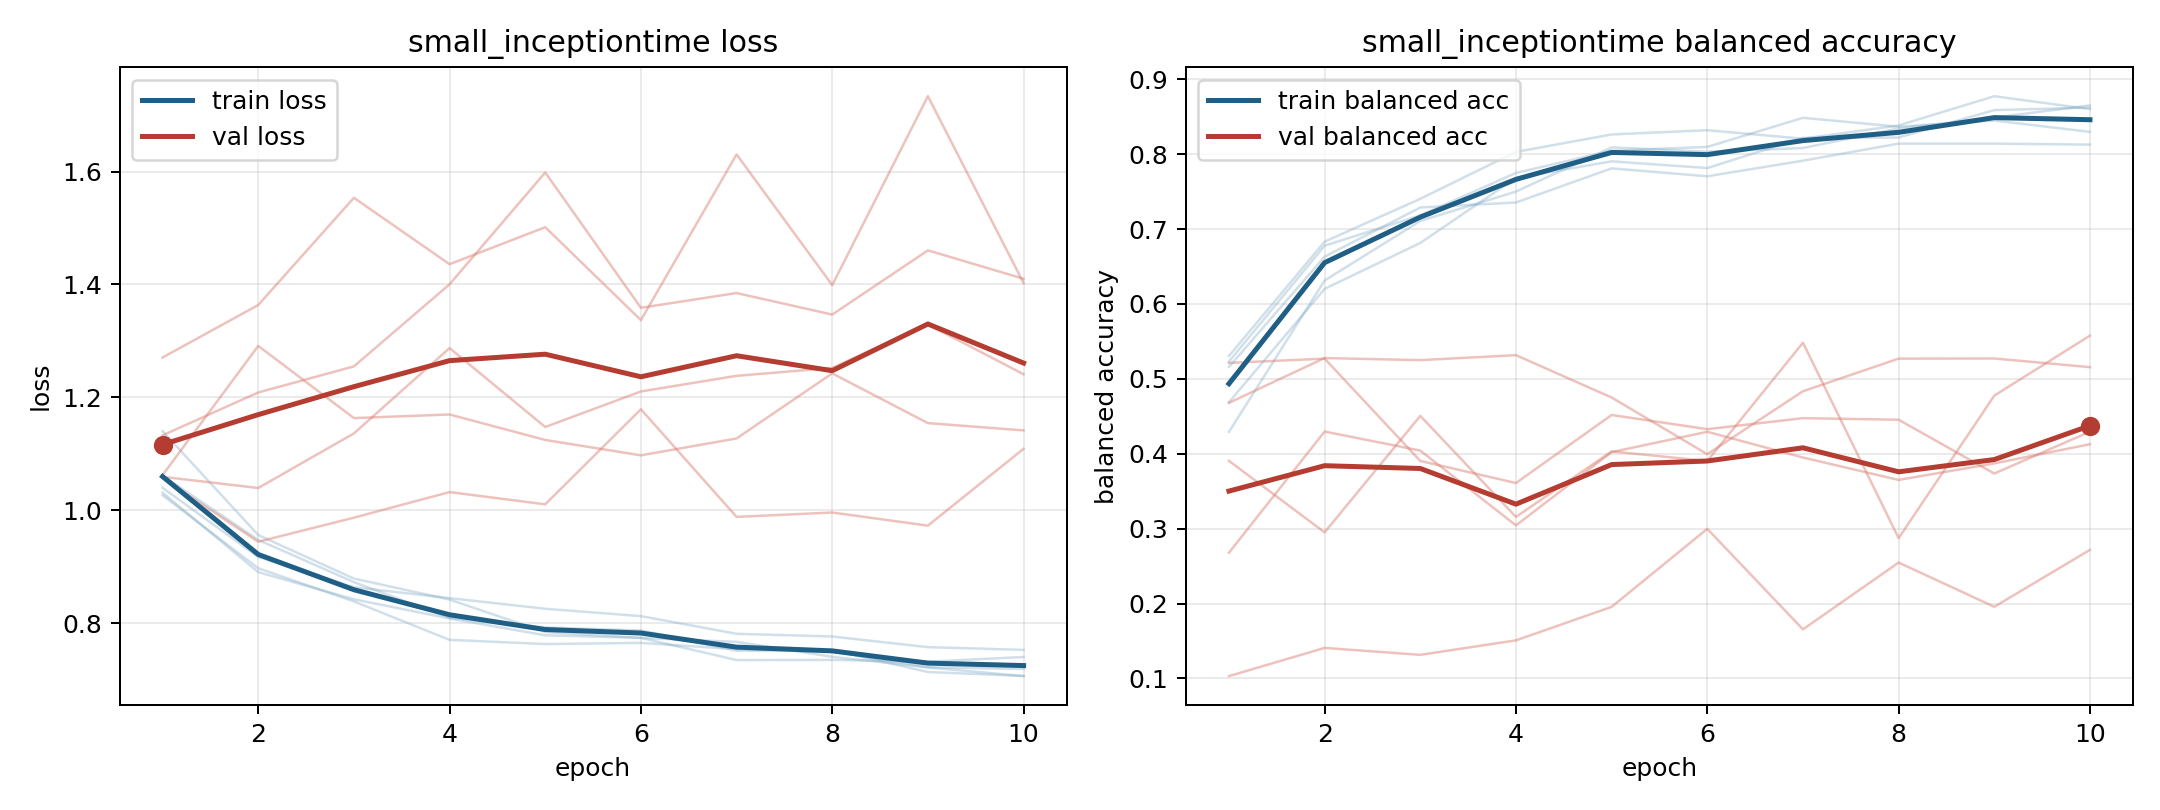

Data behind this chart, as committed beside it:
model, fold, epoch, train_loss, train_balanced_accuracy, val_loss, val_balanced_accuracy
small_inceptiontime, 1, 1, 1.031, 0.523, 1.271, 0.1031
small_inceptiontime, 1, 2, 0.8903, 0.6777, 1.364, 0.1407
small_inceptiontime, 1, 3, 0.8422, 0.7182, 1.554, 0.1315
small_inceptiontime, 1, 4, 0.8082, 0.7749, 1.436, 0.1508
small_inceptiontime, 1, 5, 0.7784, 0.8046, 1.501, 0.1955
small_inceptiontime, 1, 6, 0.7739, 0.8096, 1.337, 0.2997
small_inceptiontime, 1, 7, 0.7345, 0.8485, 1.63, 0.1655
small_inceptiontime, 1, 8, 0.7348, 0.8366, 1.399, 0.2547
small_inceptiontime, 1, 9, 0.7317, 0.8448, 1.734, 0.1957
small_inceptiontime, 1, 10, 0.7399, 0.8297, 1.403, 0.2716
small_inceptiontime, 2, 1, 1.027, 0.5305, 1.133, 0.2678
small_inceptiontime, 2, 2, 0.8972, 0.6832, 1.209, 0.4296
small_inceptiontime, 2, 3, 0.8384, 0.7403, 1.255, 0.4042
small_inceptiontime, 2, 4, 0.7703, 0.803, 1.4, 0.3043
small_inceptiontime, 2, 5, 0.7629, 0.8262, 1.599, 0.4022
small_inceptiontime, 2, 6, 0.7649, 0.8319, 1.359, 0.4293
small_inceptiontime, 2, 7, 0.7539, 0.8206, 1.385, 0.3949
small_inceptiontime, 2, 8, 0.7521, 0.8383, 1.347, 0.365
small_inceptiontime, 2, 9, 0.7133, 0.8773, 1.46, 0.3871
small_inceptiontime, 2, 10, 0.7064, 0.8601, 1.41, 0.4127
small_inceptiontime, 3, 1, 1.14, 0.4292, 1.059, 0.5212
small_inceptiontime, 3, 2, 0.9561, 0.6313, 1.039, 0.527
small_inceptiontime, 3, 3, 0.8789, 0.7108, 1.136, 0.3904
small_inceptiontime, 3, 4, 0.8417, 0.75, 1.287, 0.3609
small_inceptiontime, 3, 5, 0.7841, 0.809, 1.147, 0.4517
small_inceptiontime, 3, 6, 0.7738, 0.8032, 1.21, 0.4328
small_inceptiontime, 3, 7, 0.7668, 0.8081, 1.238, 0.4475
small_inceptiontime, 3, 8, 0.7403, 0.8344, 1.252, 0.4454
small_inceptiontime, 3, 9, 0.7217, 0.8487, 1.329, 0.3736
small_inceptiontime, 3, 10, 0.7187, 0.8651, 1.241, 0.4295
small_inceptiontime, 4, 1, 1.04, 0.5159, 1.062, 0.3905
small_inceptiontime, 4, 2, 0.9171, 0.6631, 1.291, 0.295
small_inceptiontime, 4, 3, 0.8635, 0.7287, 1.163, 0.4505
small_inceptiontime, 4, 4, 0.8443, 0.7354, 1.17, 0.3157
small_inceptiontime, 4, 5, 0.8254, 0.781, 1.124, 0.4031
small_inceptiontime, 4, 6, 0.8124, 0.7704, 1.097, 0.3903
small_inceptiontime, 4, 7, 0.781, 0.7912, 1.127, 0.5482
small_inceptiontime, 4, 8, 0.7763, 0.814, 1.242, 0.2872
small_inceptiontime, 4, 9, 0.7574, 0.814, 1.154, 0.4775
small_inceptiontime, 4, 10, 0.7526, 0.8126, 1.141, 0.5576
small_inceptiontime, 5, 1, 1.061, 0.4688, 1.057, 0.4679
small_inceptiontime, 5, 2, 0.9474, 0.6201, 0.9441, 0.5277
small_inceptiontime, 5, 3, 0.8726, 0.6814, 0.9868, 0.525
small_inceptiontime, 5, 4, 0.8092, 0.7682, 1.032, 0.5316
small_inceptiontime, 5, 5, 0.7922, 0.7903, 1.01, 0.4751
small_inceptiontime, 5, 6, 0.787, 0.7814, 1.179, 0.3994
small_inceptiontime, 5, 7, 0.7511, 0.8217, 0.9882, 0.4834
small_inceptiontime, 5, 8, 0.7506, 0.8222, 0.996, 0.527
small_inceptiontime, 5, 9, 0.7214, 0.8588, 0.9727, 0.5271
small_inceptiontime, 5, 10, 0.7061, 0.8621, 1.109, 0.5156
